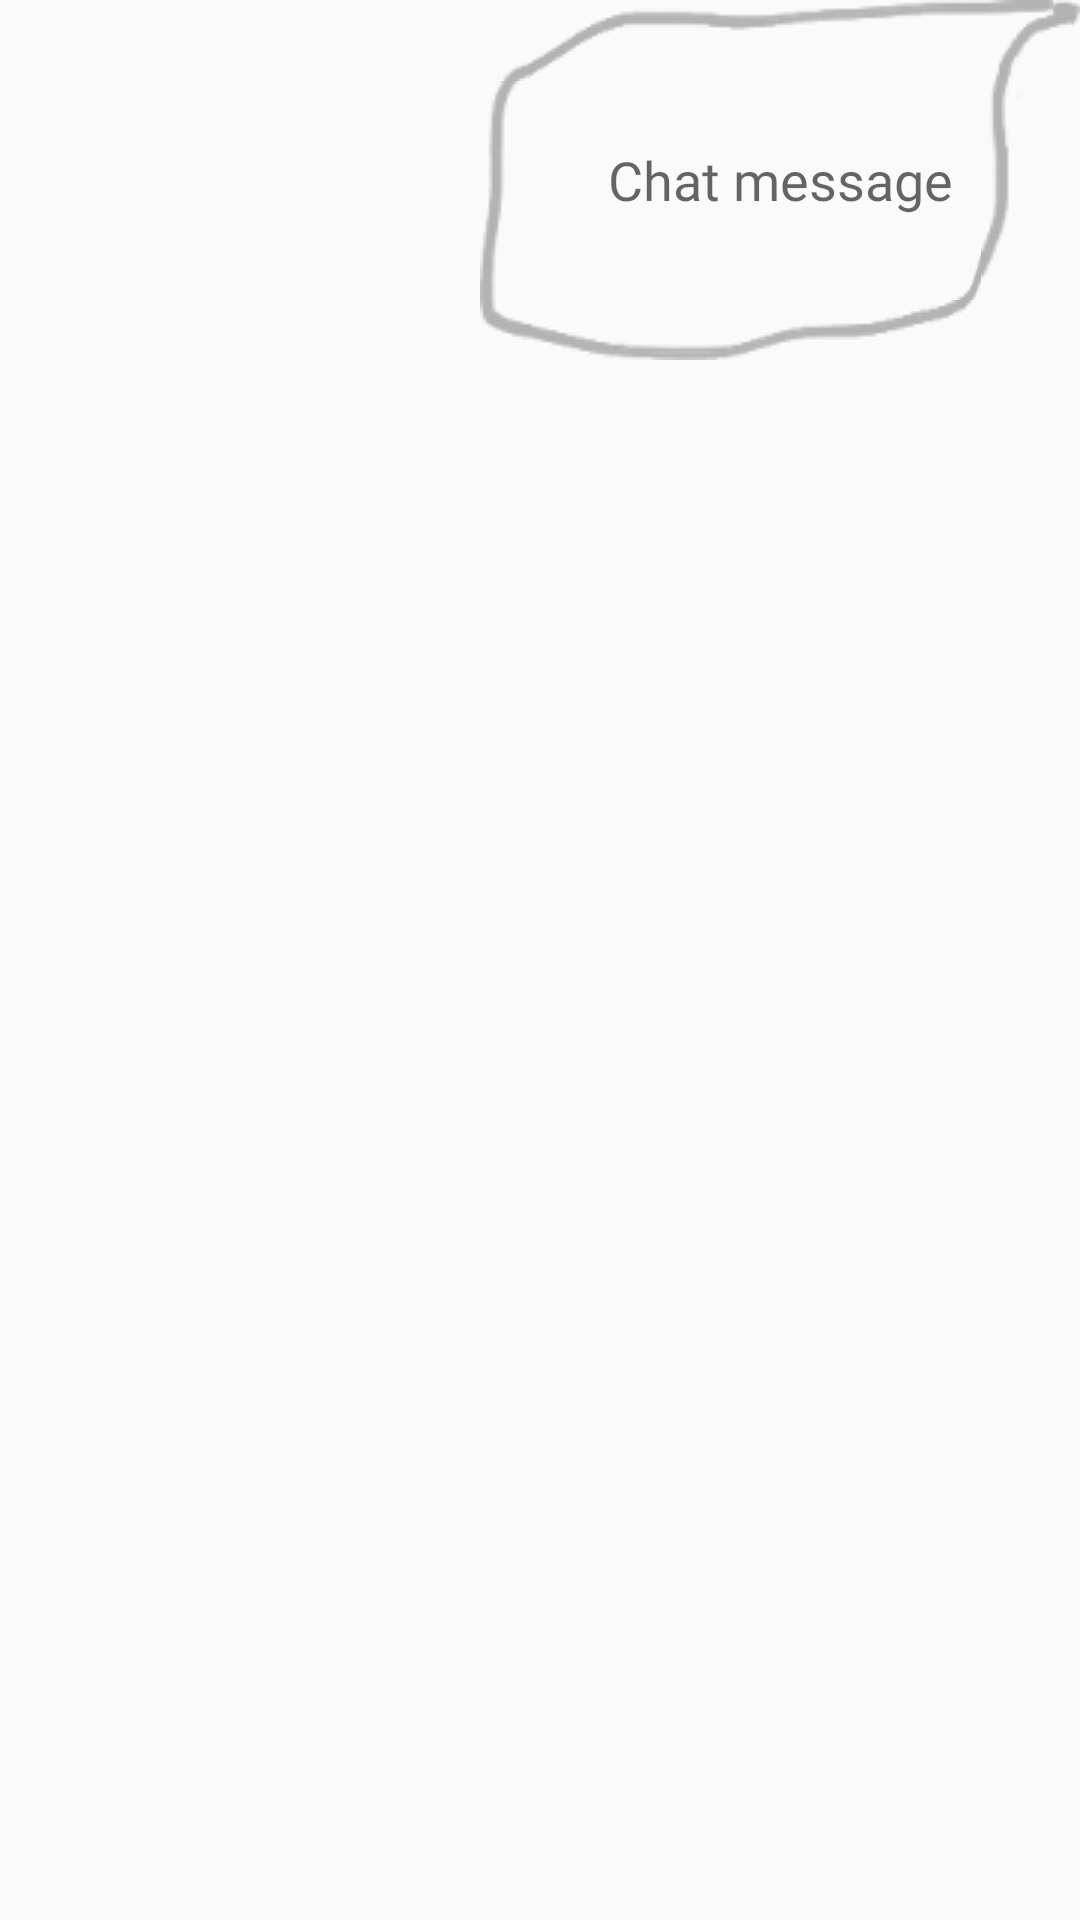

Layout XML and referenced resources for this Android screen:
<!-- AndroidManifest.xml: application theme AppTheme -->
<!-- res/layout/chatting_message.xml -->
<?xml version="1.0" encoding="utf-8"?>
<LinearLayout xmlns:android="http://schemas.android.com/apk/res/android"

    android:orientation="vertical" android:layout_width="match_parent"
android:id="@+id/chatmessage_container"
    android:layout_height="wrap_content">



    <TextView

        android:id="@+id/chat_me"


        android:layout_width="200dp"

        android:layout_height="wrap_content"
        android:padding="30dp"

        android:layout_marginLeft="40dp"

        android:background="@drawable/me_"
        android:fontFamily="@font/font"

        android:gravity="center"

        android:layout_gravity="right"
        android:text="Chat message"
        android:textAppearance="?android:attr/textAppearanceMedium" />

</LinearLayout>
<!-- resources referenced by this layout -->
<resources>
  <style name="AppTheme" parent="Theme.AppCompat.Light.DarkActionBar">
          
          <item name="colorPrimary">@color/colorPrimary</item>
          <item name="colorPrimaryDark">@color/colorPrimaryDark</item>
          <item name="colorAccent">@color/colorAccent</item>
          <item name="windowActionBar">false</item>
          <item name="windowNoTitle">true</item>
      </style>
  <color name="colorPrimary">#8E6494</color>
  <color name="colorPrimaryDark">#8E6494</color>
  <color name="colorAccent">#FF4081</color>
</resources>
